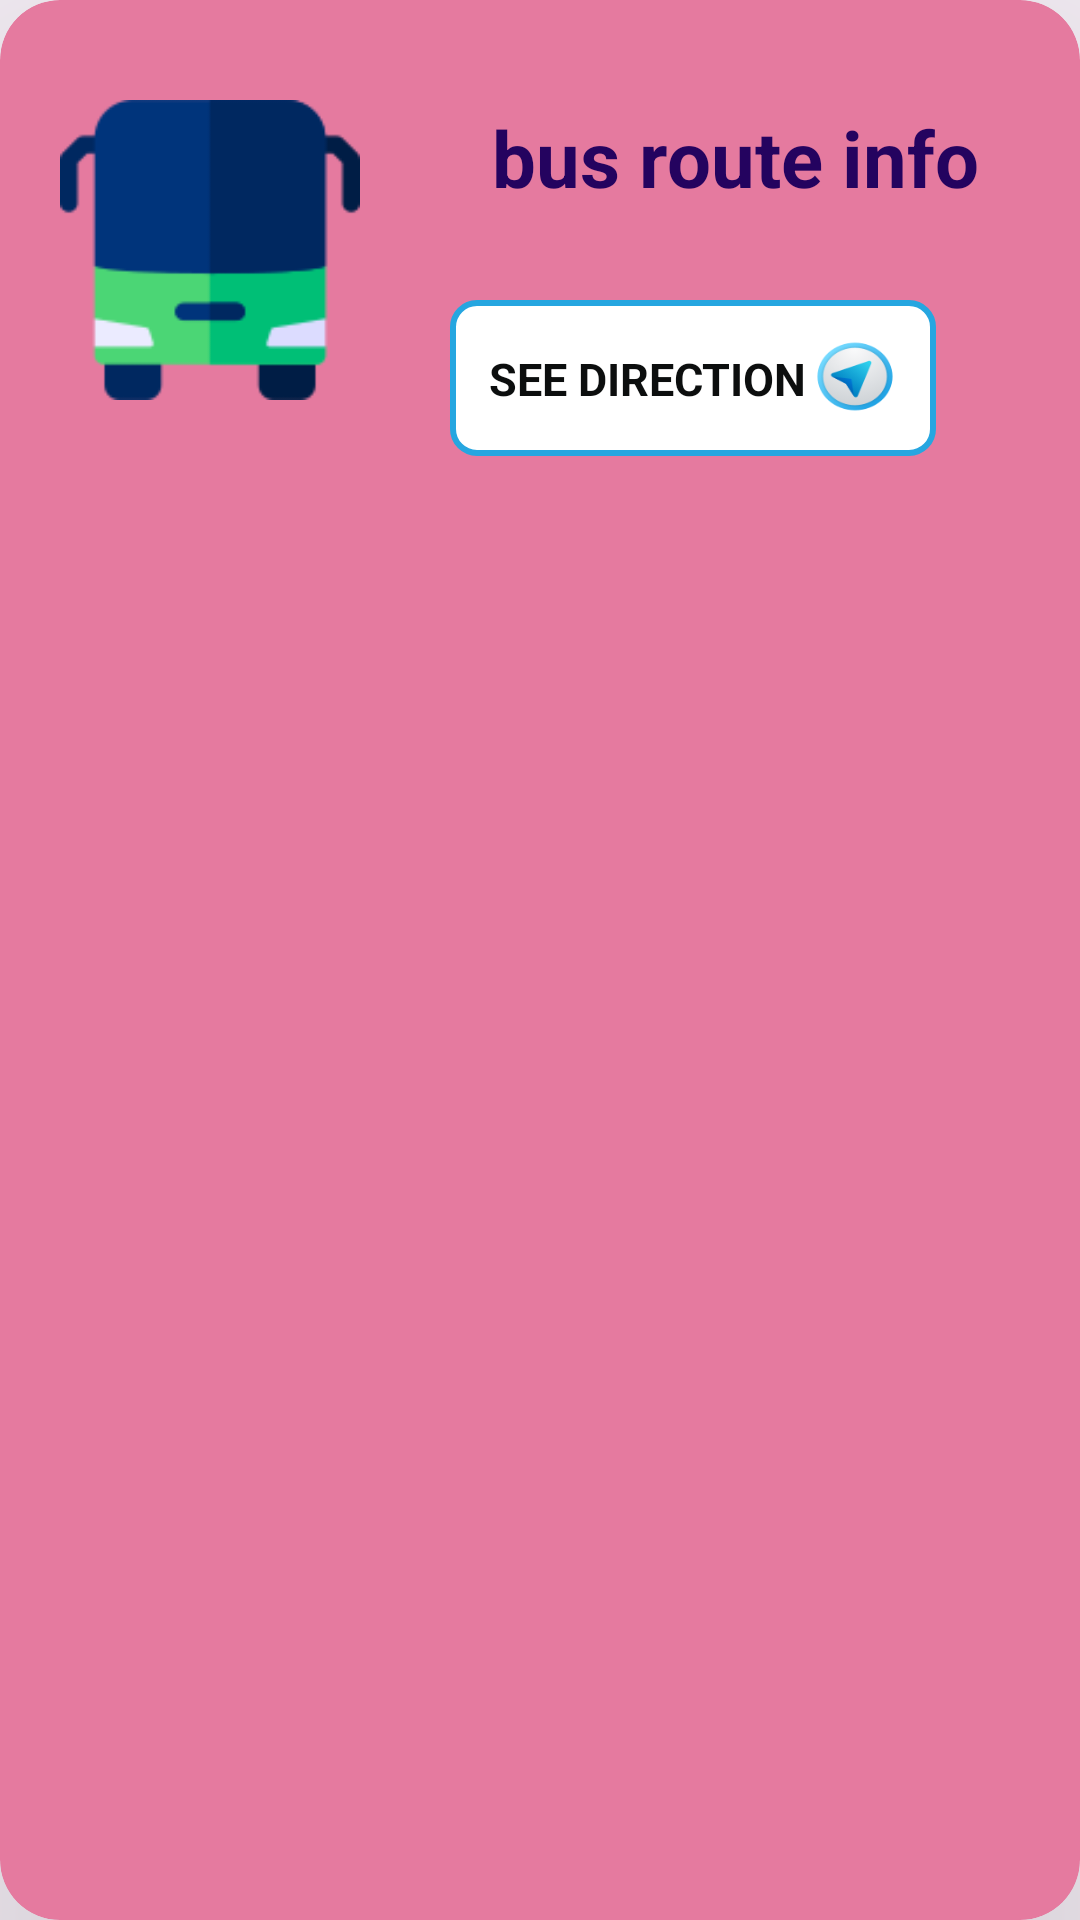

The Android layout XML behind this screen, and the referenced resources:
<!-- AndroidManifest.xml: application theme Theme.VelBus -->
<!-- res/layout/route_of_bus.xml -->
<?xml version="1.0" encoding="utf-8"?>
<androidx.cardview.widget.CardView
    xmlns:app="http://schemas.android.com/apk/res-auto"
    xmlns:android="http://schemas.android.com/apk/res/android"
    xmlns:tools="http://schemas.android.com/tools"
    android:layout_height="wrap_content"
    android:layout_width="match_parent"
    app:cardCornerRadius="20sp"
    app:cardElevation="100sp"
    app:cardBackgroundColor="#E57A9F"
    android:layout_margin="15sp"
    >
    <RelativeLayout
        android:layout_width="match_parent"
        android:layout_height="wrap_content">


        <ImageView
            android:id="@+id/bus_image"
            android:layout_width="100sp"
            android:layout_height="100sp"
            android:layout_centerVertical="true"
            android:layout_marginStart="20sp"
            android:background="@drawable/bus_img"
            />

        <TextView
            android:id="@+id/bus_route_info"
            android:layout_width="match_parent"
            android:layout_height="wrap_content"
            android:layout_marginStart="10sp"
            android:layout_marginTop="25sp"
            android:layout_marginBottom="10sp"
            android:layout_toEndOf="@id/bus_image"
            android:padding="10sp"
            android:text="@string/bus_route_info"
            android:textAlignment="center"
            android:textColor="#24035F"
            android:textStyle="bold"
            android:textSize="26sp" />


        <RelativeLayout
            android:layout_width="wrap_content"
            android:layout_height="wrap_content"
            android:layout_toEndOf="@id/bus_image"

            android:layout_below="@+id/bus_route_info"
            android:layout_marginBottom="15sp"
            android:layout_marginStart="30sp"
            android:layout_marginTop="10sp"
            android:background="@drawable/border_for_direction_button">

            <LinearLayout
                android:id="@+id/onclickviewroute"
                android:layout_width="wrap_content"
                android:layout_height="48sp"
                android:layout_marginStart="2sp"
                android:layout_marginTop="2sp"


                android:layout_marginEnd="2sp"
                android:layout_marginBottom="2sp"
                android:clickable="true"

                android:focusable="true"
                android:onClick="onclickViewRoute"
                android:orientation="horizontal"
                android:padding="10dp"
                tools:ignore="UseCompoundDrawables">

                <TextView
                    android:id="@+id/see_direction"
                    android:layout_width="wrap_content"
                    android:layout_height="wrap_content"
                    android:layout_marginStart="1sp"
                    android:layout_marginTop="4sp"
                    android:text="@string/see_direction"
                    android:textColor="#0C0E0E"
                    android:textSize="15sp"
                    android:textStyle="bold" />

                <ImageView
                    android:layout_width="30dp"
                    android:layout_height="27sp"
                    android:layout_marginStart="1sp"
                    android:background="@drawable/deirection_button"
                    android:contentDescription="@string/button_to_show_the_direction" />
            </LinearLayout>
    </RelativeLayout>




</RelativeLayout>

</androidx.cardview.widget.CardView>
<!-- resources referenced by this layout -->
<resources>
  <!-- drawable border_for_direction_button (drawable) -->
  <layer-list xmlns:android="http://schemas.android.com/apk/res/android">
      <item>
          <shape android:shape="rectangle">
              <solid android:color="@android:color/white" />
              <corners android:radius="8dp" />
              <stroke
                  android:width="2dp"
              android:color="#26A6E0" />
          </shape>
      </item>
  </layer-list>
  <!-- drawable bus_img: png bitmap (drawable, 2666 bytes) -->
  <!-- drawable deirection_button: png bitmap (drawable, 8178 bytes) -->
  <string name="bus_route_info">bus route info</string>
  <string name="button_to_show_the_direction">button to show the direction</string>
  <string name="see_direction">SEE DIRECTION</string>
  <style name="Theme.VelBus" parent="Base.Theme.VelBus" />
  <style name="Base.Theme.VelBus" parent="Theme.Material3.DayNight.NoActionBar">
  
      </style>
</resources>
